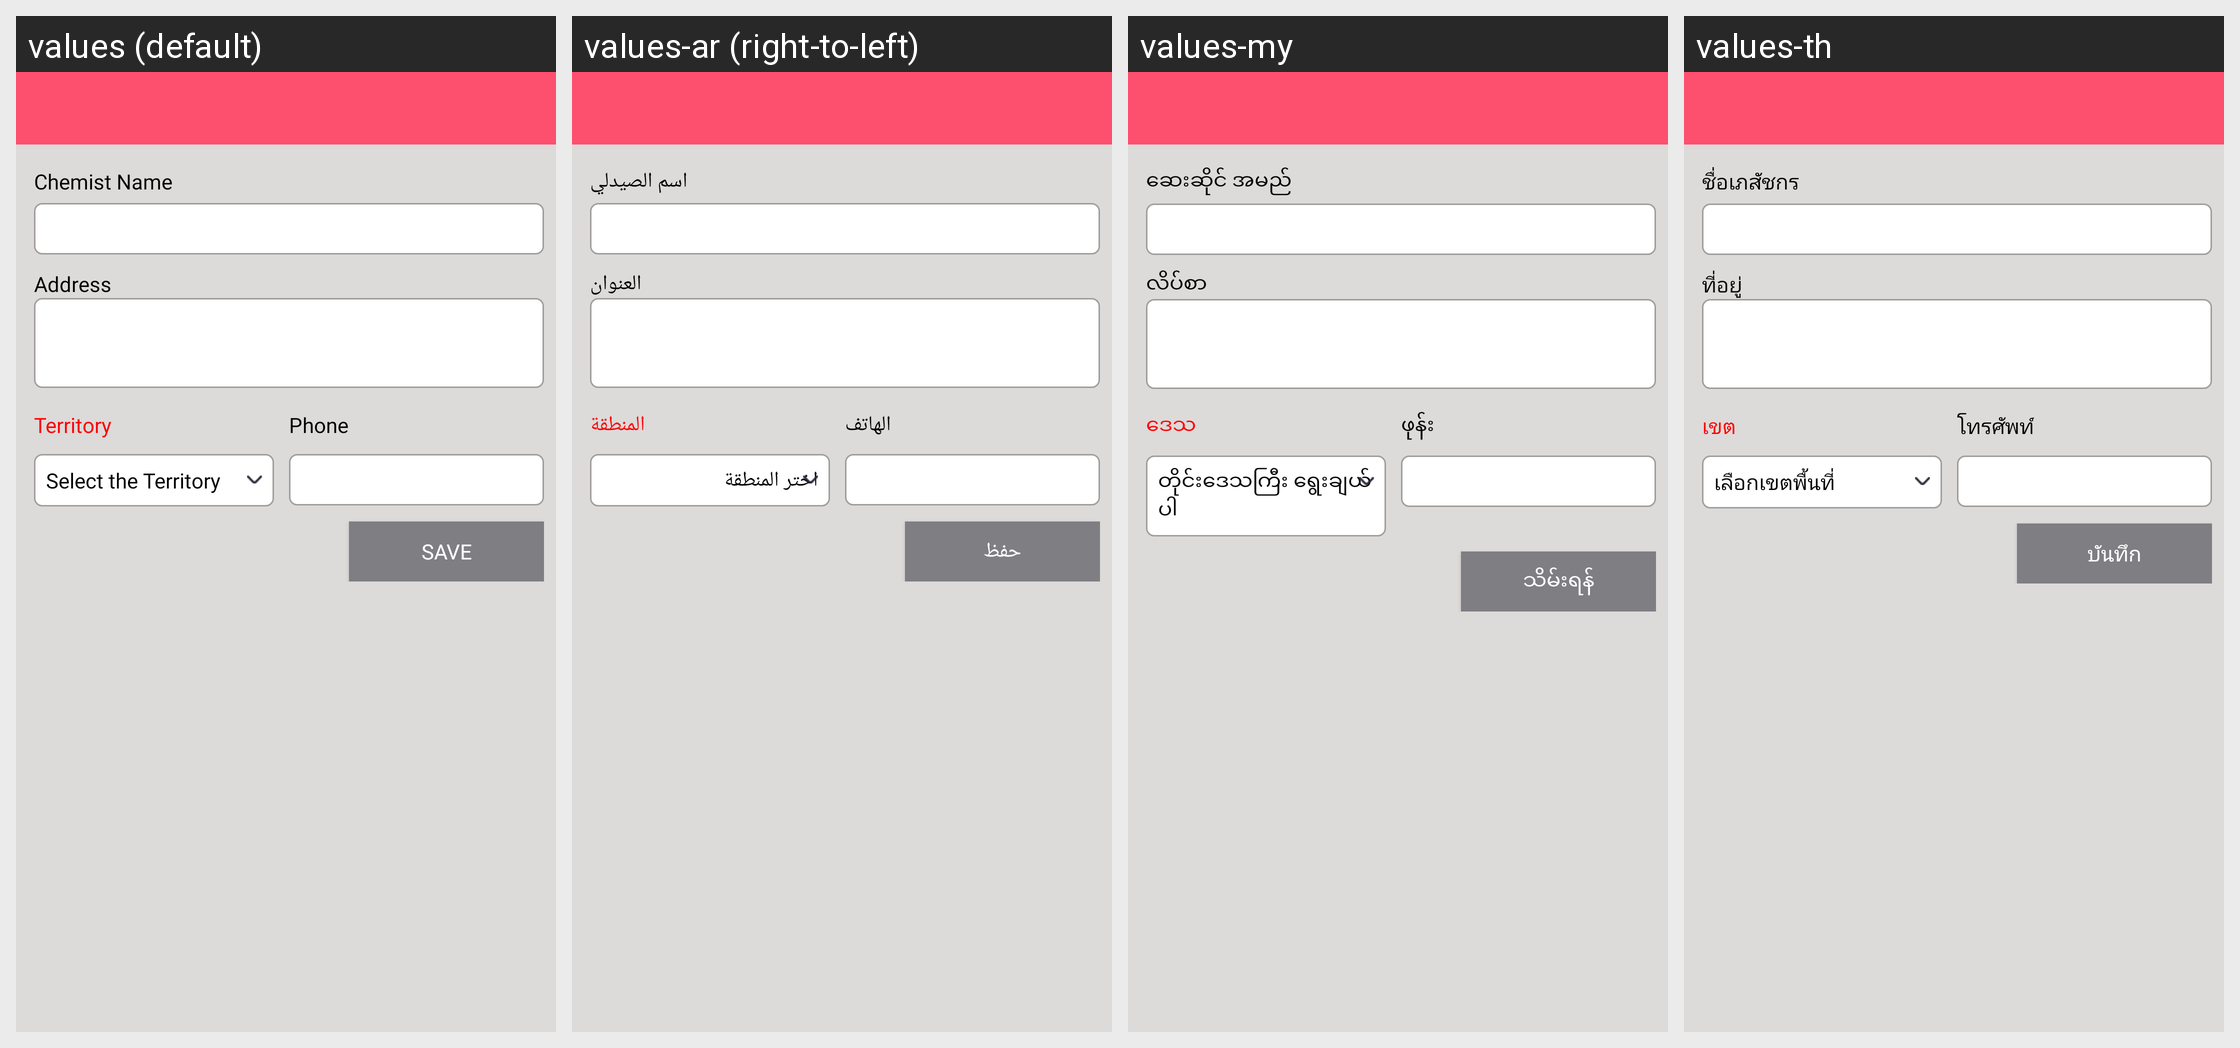

For this localized Android screen grid, give each drawn string resource with its value in every locale shown.
Android screen res/layout/popup_add_chm.xml rendered under 4 locales, left to right: values (default), values-ar (right-to-left), values-my, values-th. Device: Nexus 5 (rendered at 1080×1920; each locale shown at half size, 540×960, under a caption strip naming it); theme Theme.SANCLM.
Other locales in the repository, not shown: values-es, values-fr, values-pt, values-ru, values-vi, values-zh.
Strings drawn on this screen, with the default value and each locale's value (text and hints the layout hard-codes, and strings that could not be matched under every locale, appear in the picture but are not listed):

chmnm
  values: Chemist Name
  values-ar: اسم الصيدلي
  values-my: ဆေးဆိုင် အမည်
  values-th: ชื่อเภสัชกร

addrss
  values: Address
  values-ar: العنوان
  values-my: လိပ်စာ
  values-th: ที่อยู่

territory
  values: Territory
  values-ar: المنطقة
  values-my: ဒေသ
  values-th: เขต

select_the_territory
  values: Select the Territory
  values-ar: اختر المنطقة
  values-my: တိုင်းဒေသကြီး ရွေးချယ်ပါ
  values-th: เลือกเขตพื้นที่

phone
  values: Phone
  values-ar: الهاتف
  values-my: ဖုန်း
  values-th: โทรศัพท์

sv_prsn
  values: Save
  values-ar: حفظ
  values-my: သိမ်းရန်
  values-th: บันทึก
